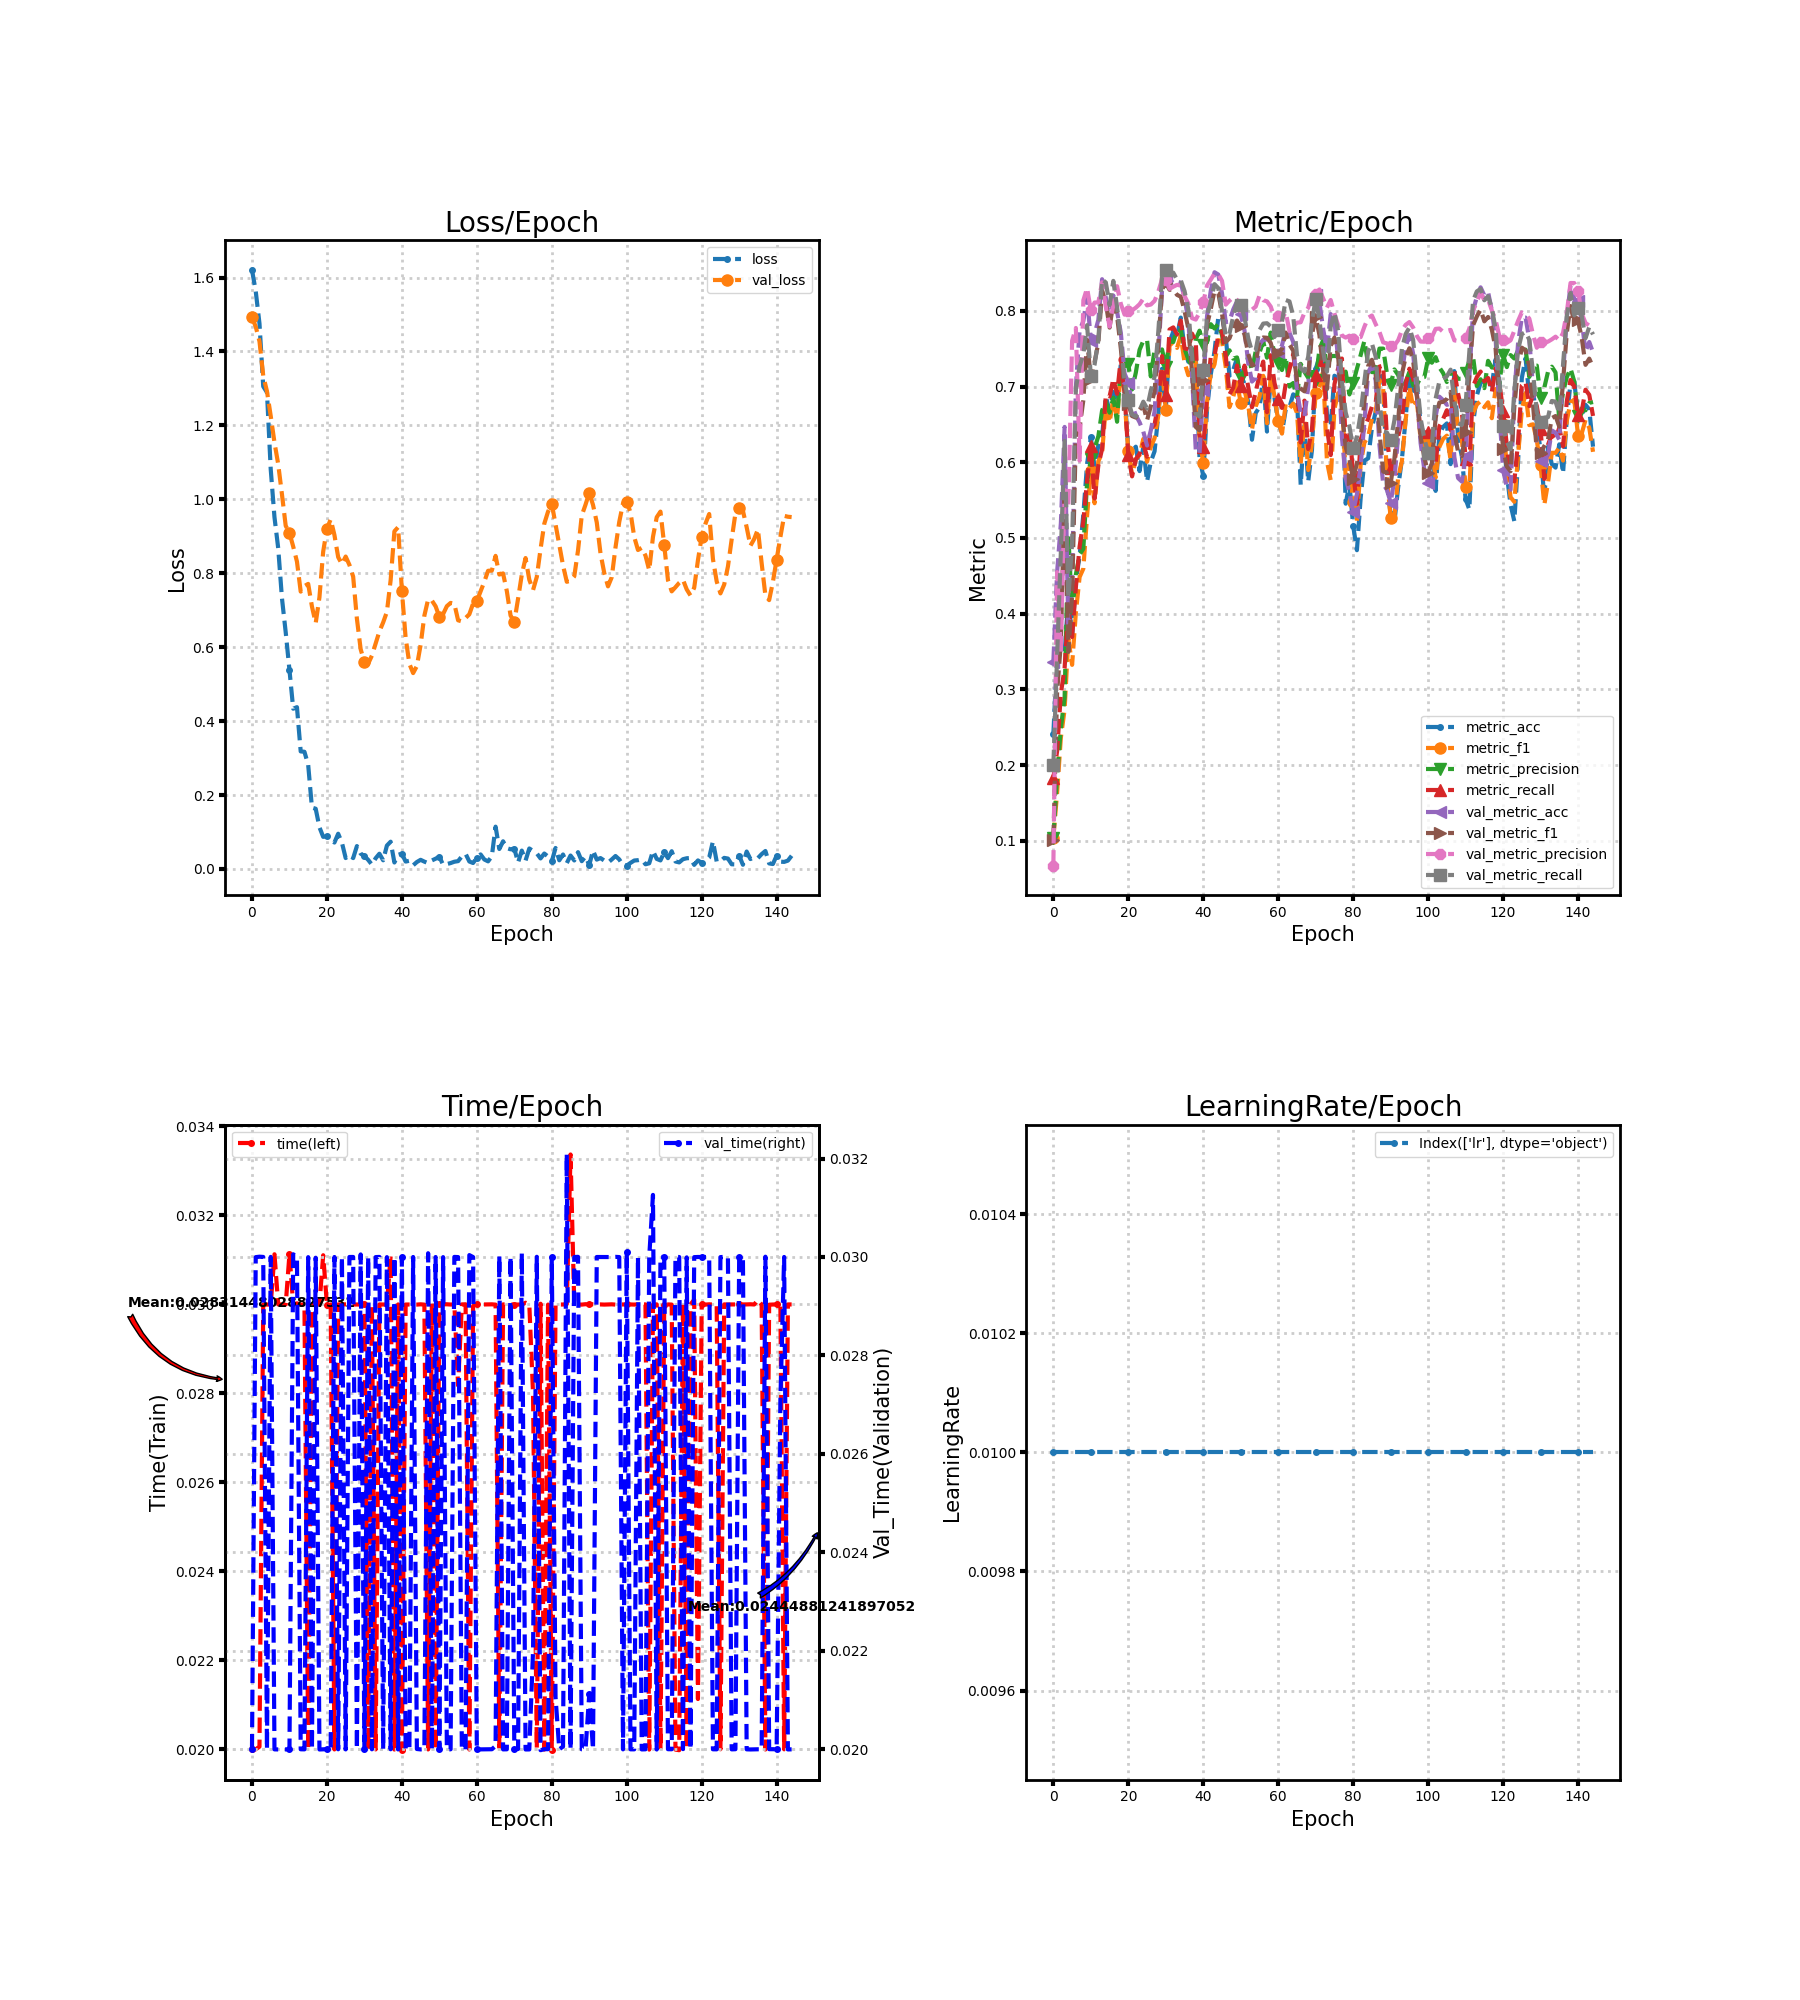

The table this chart was drawn from, first rows:
loss, metric_acc, metric_f1, metric_precision, metric_recall, time, lr, val_loss, val_metric_acc, val_metric_f1, val_metric_precision, val_metric_recall, val_time
1.621, 0.2412, 0.1038, 0.1032, 0.1827, 0.02, 0.01, 1.492, 0.3364, 0.1008, 0.06738, 0.2, 0.02
1.563, 0.3456, 0.1635, 0.1861, 0.2185, 0.02, 0.01, 1.467, 0.4547, 0.2961, 0.4549, 0.3442, 0.03
1.475, 0.3472, 0.2363, 0.2486, 0.2946, 0.02006, 0.01, 1.427, 0.5192, 0.3614, 0.3483, 0.4812, 0.03001
1.305, 0.3487, 0.2734, 0.2893, 0.3283, 0.03, 0.01, 1.335, 0.6467, 0.564, 0.5633, 0.6283, 0.03
1.289, 0.4209, 0.3671, 0.5042, 0.4069, 0.03, 0.01, 1.292, 0.3733, 0.3495, 0.5442, 0.4212, 0.02
1.081, 0.3702, 0.3324, 0.4015, 0.3692, 0.03, 0.01, 1.225, 0.4409, 0.4241, 0.7604, 0.4931, 0.03
0.9517, 0.4439, 0.4013, 0.4517, 0.4349, 0.03113, 0.01, 1.154, 0.6989, 0.6346, 0.7773, 0.6973, 0.02
0.8676, 0.4762, 0.4484, 0.478, 0.4884, 0.03, 0.01, 1.095, 0.7742, 0.6456, 0.6022, 0.7268, 0.02
0.7323, 0.5315, 0.4595, 0.4858, 0.5222, 0.03, 0.01, 1.013, 0.7865, 0.682, 0.814, 0.7427, 0.02
0.6402, 0.5975, 0.5297, 0.5741, 0.5757, 0.03, 0.01, 0.9283, 0.8187, 0.7615, 0.83, 0.7811, 0.02
0.5384, 0.6329, 0.5888, 0.6038, 0.6221, 0.03113, 0.01, 0.9091, 0.7604, 0.7094, 0.8006, 0.7142, 0.02
0.4335, 0.5929, 0.5459, 0.6188, 0.5521, 0.03, 0.01, 0.8723, 0.7696, 0.7325, 0.811, 0.7292, 0.03006
0.4378, 0.6221, 0.6013, 0.6343, 0.5959, 0.03003, 0.01, 0.8316, 0.788, 0.7576, 0.811, 0.7613, 0.03
0.3181, 0.6344, 0.6118, 0.6682, 0.6176, 0.03, 0.01, 0.7503, 0.8418, 0.8269, 0.8376, 0.8415, 0.02
0.317, 0.6866, 0.6743, 0.6802, 0.6889, 0.03, 0.01, 0.7654, 0.8172, 0.8104, 0.8055, 0.8375, 0.02
0.2813, 0.6682, 0.6525, 0.6655, 0.687, 0.02, 0.01, 0.7712, 0.7819, 0.7779, 0.7793, 0.8078, 0.03
0.1659, 0.6928, 0.6839, 0.6853, 0.7099, 0.03, 0.01, 0.7101, 0.8203, 0.8113, 0.8078, 0.8396, 0.02
0.163, 0.6774, 0.6581, 0.6535, 0.6904, 0.03002, 0.01, 0.6651, 0.7988, 0.7933, 0.8325, 0.805, 0.02999
0.1129, 0.7296, 0.7208, 0.7294, 0.737, 0.03, 0.01, 0.7348, 0.7711, 0.7502, 0.8093, 0.7622, 0.02
0.08695, 0.6912, 0.6823, 0.7268, 0.6903, 0.03111, 0.01, 0.8585, 0.7174, 0.6967, 0.7949, 0.7066, 0.02
0.08872, 0.616, 0.6144, 0.7293, 0.6092, 0.03, 0.01, 0.9205, 0.7051, 0.6768, 0.7999, 0.6823, 0.02
0.07935, 0.6144, 0.5837, 0.6962, 0.5814, 0.03, 0.01, 0.9458, 0.6759, 0.661, 0.8006, 0.663, 0.02
0.0715, 0.6206, 0.6042, 0.7183, 0.6038, 0.02, 0.01, 0.9035, 0.6621, 0.6591, 0.8042, 0.6603, 0.03
0.09536, 0.5883, 0.6095, 0.7485, 0.6115, 0.03, 0.01, 0.8436, 0.6528, 0.6694, 0.8087, 0.6684, 0.02
0.07119, 0.6206, 0.6307, 0.7604, 0.6244, 0.03, 0.01, 0.8247, 0.6406, 0.6753, 0.8161, 0.68, 0.03
0.02949, 0.5745, 0.6006, 0.7616, 0.6073, 0.03, 0.01, 0.8452, 0.6221, 0.6554, 0.8072, 0.6712, 0.02
0.03778, 0.6006, 0.6201, 0.7134, 0.6441, 0.03, 0.01, 0.8226, 0.6421, 0.6742, 0.8083, 0.6946, 0.03
0.02939, 0.6144, 0.6318, 0.7484, 0.6497, 0.03, 0.01, 0.7908, 0.6667, 0.6936, 0.8131, 0.7129, 0.03
0.06196, 0.6621, 0.6618, 0.7471, 0.6777, 0.03, 0.01, 0.6767, 0.7404, 0.757, 0.8253, 0.7724, 0.02
0.04137, 0.7235, 0.7229, 0.749, 0.7403, 0.03, 0.01, 0.5945, 0.828, 0.8285, 0.8417, 0.8443, 0.03005
0.03505, 0.6697, 0.6697, 0.7255, 0.6894, 0.03002, 0.01, 0.5589, 0.8418, 0.8366, 0.8409, 0.8542, 0.02
0.02466, 0.7588, 0.754, 0.7598, 0.7753, 0.02, 0.01, 0.5551, 0.8372, 0.8278, 0.829, 0.8499, 0.03
0.01178, 0.7727, 0.759, 0.7589, 0.7782, 0.03, 0.01, 0.5773, 0.8418, 0.8281, 0.8319, 0.8504, 0.02
0.02904, 0.7665, 0.7511, 0.7749, 0.7687, 0.02, 0.01, 0.6103, 0.8387, 0.8211, 0.8344, 0.8412, 0.03
0.04126, 0.7911, 0.7669, 0.7735, 0.7871, 0.03, 0.01, 0.6426, 0.8372, 0.8187, 0.8334, 0.8404, 0.03
0.02348, 0.7496, 0.7317, 0.7499, 0.7505, 0.03, 0.01, 0.6669, 0.8172, 0.7999, 0.8196, 0.8261, 0.02
0.0633, 0.7327, 0.715, 0.7362, 0.7492, 0.03, 0.01, 0.6954, 0.788, 0.7769, 0.8099, 0.8023, 0.03
0.07378, 0.7389, 0.7205, 0.7264, 0.77, 0.03108, 0.01, 0.7814, 0.7158, 0.7201, 0.7904, 0.7406, 0.02
0.0175, 0.7404, 0.7323, 0.7625, 0.7592, 0.02, 0.01, 0.9134, 0.616, 0.6467, 0.7885, 0.6646, 0.03
0.03843, 0.6052, 0.6303, 0.7738, 0.6357, 0.03, 0.01, 0.9247, 0.6114, 0.6421, 0.7977, 0.6604, 0.02
0.04125, 0.5822, 0.5992, 0.7551, 0.6199, 0.02, 0.01, 0.753, 0.6959, 0.7086, 0.8115, 0.7223, 0.03
0.02003, 0.6697, 0.6795, 0.7583, 0.6886, 0.03, 0.01, 0.6252, 0.7926, 0.781, 0.8334, 0.7927, 0.02
0.02222, 0.7158, 0.7174, 0.7823, 0.7395, 0.03, 0.01, 0.5551, 0.8264, 0.8026, 0.8412, 0.8123, 0.02
0.009907, 0.7465, 0.7294, 0.7766, 0.7411, 0.03, 0.01, 0.5299, 0.851, 0.8263, 0.8494, 0.8353, 0.03
0.01882, 0.7911, 0.7613, 0.7828, 0.7668, 0.03, 0.01, 0.5489, 0.8479, 0.8235, 0.8487, 0.8301, 0.02001
0.02476, 0.7926, 0.76, 0.7681, 0.773, 0.03, 0.01, 0.6064, 0.8233, 0.7964, 0.8395, 0.8005, 0.02
0.01985, 0.765, 0.7256, 0.7394, 0.7409, 0.03, 0.01, 0.6854, 0.7849, 0.7588, 0.8082, 0.7657, 0.02
0.01577, 0.7143, 0.6729, 0.7479, 0.6896, 0.02, 0.01, 0.7293, 0.7865, 0.7638, 0.8135, 0.7704, 0.03008
0.02303, 0.722, 0.6866, 0.7368, 0.6986, 0.03002, 0.01, 0.7262, 0.8018, 0.7775, 0.8176, 0.7929, 0.02001
0.0278, 0.7373, 0.7051, 0.7385, 0.7278, 0.02, 0.01, 0.7105, 0.8126, 0.7872, 0.8144, 0.8115, 0.03
0.03334, 0.7158, 0.6787, 0.7116, 0.701, 0.03, 0.01, 0.6822, 0.7957, 0.7795, 0.8052, 0.8076, 0.02
0.01123, 0.7035, 0.6952, 0.7219, 0.7276, 0.03, 0.01, 0.6895, 0.7742, 0.7688, 0.8069, 0.7916, 0.03
0.01331, 0.679, 0.6745, 0.7398, 0.6994, 0.03, 0.01, 0.7109, 0.7312, 0.7433, 0.8018, 0.7638, 0.02
0.01598, 0.6298, 0.6434, 0.721, 0.6727, 0.03, 0.01, 0.7197, 0.7066, 0.7277, 0.8016, 0.7463, 0.02
0.01962, 0.6651, 0.6739, 0.7471, 0.6928, 0.03, 0.01, 0.7173, 0.7112, 0.7307, 0.8056, 0.7481, 0.03
0.02123, 0.6728, 0.6864, 0.7447, 0.7151, 0.02818, 0.01, 0.6727, 0.7558, 0.7614, 0.8202, 0.7744, 0.03
0.03408, 0.7127, 0.7142, 0.7596, 0.7329, 0.03, 0.01, 0.6698, 0.7619, 0.7648, 0.814, 0.7832, 0.02
0.04111, 0.6406, 0.6515, 0.7382, 0.6662, 0.03, 0.01, 0.679, 0.7619, 0.7644, 0.8125, 0.7836, 0.02
0.02023, 0.7112, 0.7133, 0.7713, 0.7414, 0.02, 0.01, 0.689, 0.7558, 0.7576, 0.8056, 0.7793, 0.03004
0.01614, 0.6851, 0.6874, 0.7409, 0.7049, 0.02996, 0.01, 0.7181, 0.7404, 0.739, 0.7904, 0.7654, 0.03
... 85 more rows
